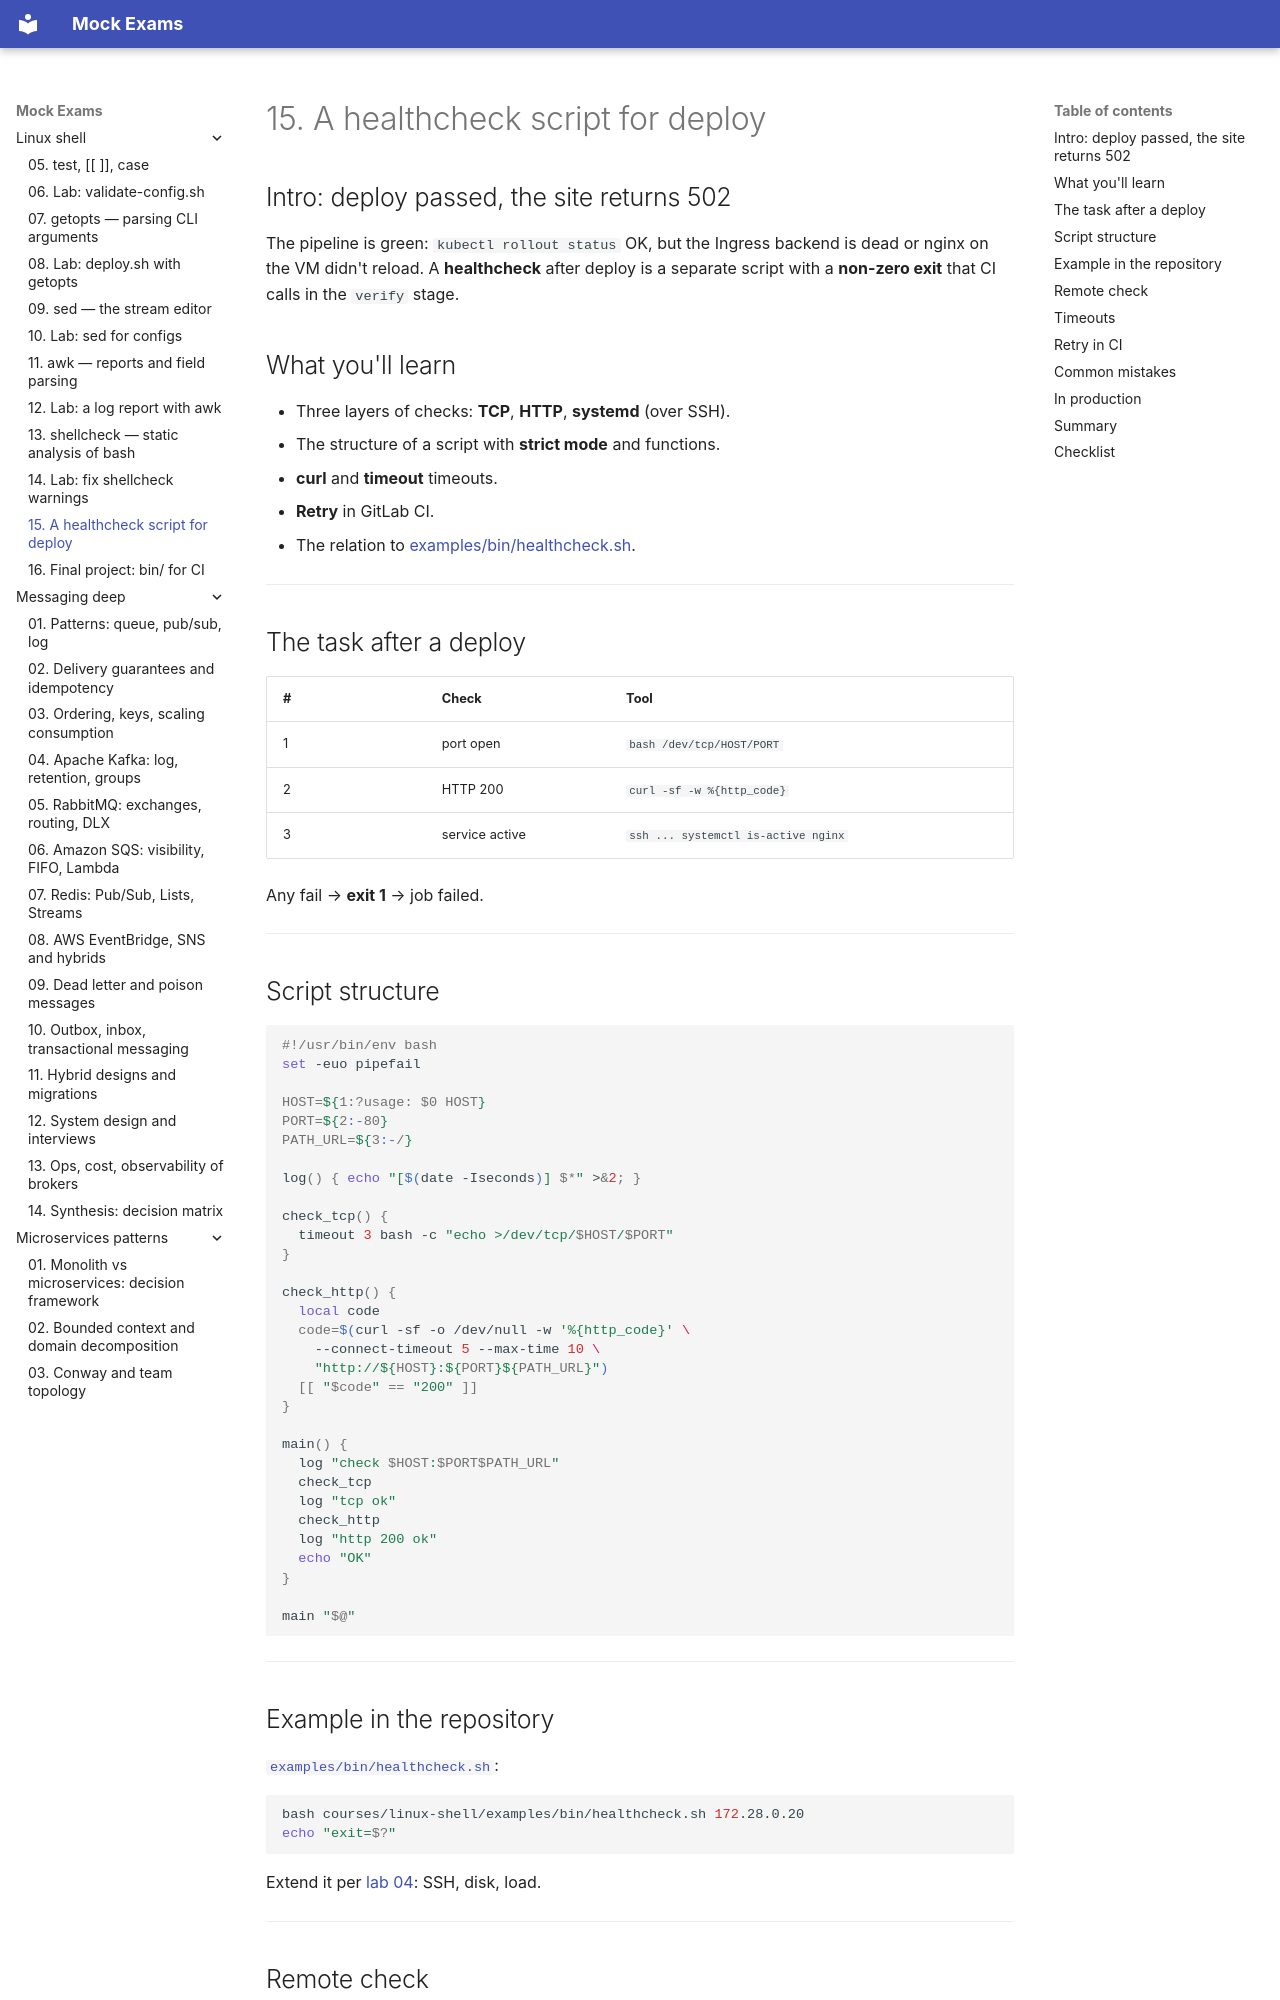

repository: FedorArbuzov/mock-exams · page: linux-shell/15-healthcheck/index.html · generator: mkdocs

# 15. A healthcheck script for deploy

## Intro: deploy passed, the site returns 502

The pipeline is green: `kubectl rollout status` OK, but the Ingress backend is dead or nginx on the VM didn't reload. A **healthcheck** after deploy is a separate script with a **non-zero exit** that CI calls in the `verify` stage.

## What you'll learn

- Three layers of checks: **TCP**, **HTTP**, **systemd** (over SSH).
- The structure of a script with **strict mode** and functions.
- **curl** and **timeout** timeouts.
- **Retry** in GitLab CI.
- The relation to [examples/bin/healthcheck.sh](examples/bin/healthcheck.sh).

---

## The task after a deploy

| # | Check | Tool |
|---|----------|------------|
| 1 | port open | `bash /dev/tcp/HOST/PORT` |
| 2 | HTTP 200 | `curl -sf -w %{http_code}` |
| 3 | service active | `ssh ... systemctl is-active nginx` |

Any fail → **exit 1** → job failed.

---

## Script structure

```bash
#!/usr/bin/env bash
set -euo pipefail

HOST=${1:?usage: $0 HOST}
PORT=${2:-80}
PATH_URL=${3:-/}

log() { echo "[$(date -Iseconds)] $*" >&2; }

check_tcp() {
  timeout 3 bash -c "echo >/dev/tcp/$HOST/$PORT"
}

check_http() {
  local code
  code=$(curl -sf -o /dev/null -w '%{http_code}' \
    --connect-timeout 5 --max-time 10 \
    "http://${HOST}:${PORT}${PATH_URL}")
  [[ "$code" == "200" ]]
}

main() {
  log "check $HOST:$PORT$PATH_URL"
  check_tcp
  log "tcp ok"
  check_http
  log "http 200 ok"
  echo "OK"
}

main "$@"
```

---
